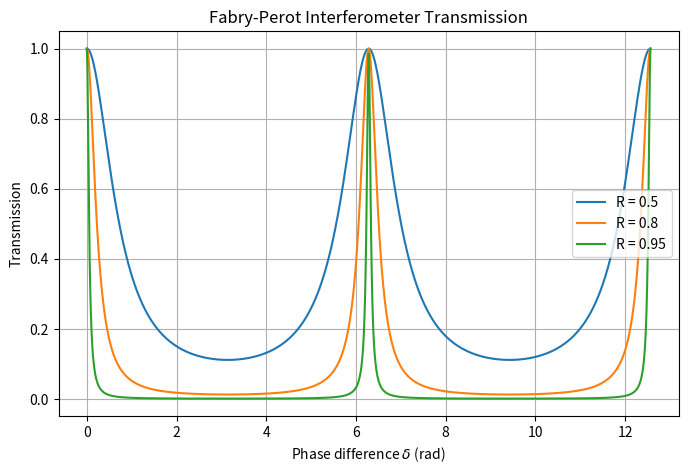

Python code for this plot:
%matplotlib inline
import numpy as np
import matplotlib.pyplot as plt

def fabry_perot():
    phase = np.linspace(0, 4*np.pi, 1000)
    reflectivities = [0.5, 0.8, 0.95]
    
    plt.figure(figsize=(8, 5))
    
    for R in reflectivities:
        F = 4 * R / (1 - R)**2 # Coefficient of finesse
        transmission = 1 / (1 + F * np.sin(phase/2)**2)
        plt.plot(phase, transmission, label=f'R = {R}')
        
    plt.title("Fabry-Perot Interferometer Transmission")
    plt.xlabel("Phase difference $\\delta$ (rad)")
    plt.ylabel("Transmission")
    plt.legend()
    plt.grid(True)
    plt.show()

if __name__ == "__main__":
    fabry_perot()
